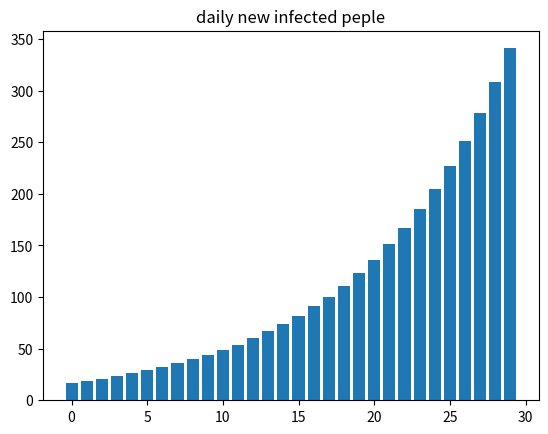

Reproduce this figure in Python.
# -*- coding: utf-8 -*-

import numpy as np
import matplotlib.pyplot as plt
import matplotlib
b = 2.5/14 # 感染率: 一人の人間が感染させる人数。2週間で2.5人で仮定
g = 1.0/14 # 2週間すると感染率を失う。それまでに一定の割合で抗体を得る（簡単のため
width = 30 # 計算期間

# 無免疫者
def suspectiable_delta():
  return b * suspectiable_rate * infected_rate

# 発症中の人
def infected_delta():
  return b * suspectiable_rate * infected_rate - g * infected_rate

# 回復者
def recoverd_delta():
  return g * infected_rate

print("start...")

# 日本の人口
population = 1.2*100000000
# 感染者の初期値
inflected_first = 100.0

# 国内に発生したウィルス所持者の初期値
infected_rate = inflected_first/population
# 無感染者の割合
suspectiable_rate = 1.0 - infected_rate
# 回復者
recovered_rate = 0.0

suspectiable_list = [0] * width
infected_list = [0] * width
recovered_list = [0] * width
for i in list(range(width)):
    suspectiable_list[i] = suspectiable_delta()
    recovered_list[i] = recoverd_delta()
    infected_list[i] = suspectiable_list[i] - recovered_list[i]
    print("day:" + str(i+1))
    print("新規感染者:" + str(suspectiable_list[i]*100))
    print("抗体を得た人:" + str(recovered_list[i]*100))
    print("追加の感染者数:" + str(infected_list[i]*100))
    suspectiable_rate -= suspectiable_list[i]
    infected_rate += infected_list[i]
    recovered_rate += recovered_list[i]


plot_suspectiable_list = list(map(lambda x: int(x*population), suspectiable_list))
#igfont = {'family':'Noto Sans CJK'}
#plt.title('daily new infected peple', **igfont)
plt.title('daily new infected peple')
plt.bar(range(width),plot_suspectiable_list)
plt.show()
#plt.savefig('figure.png')
